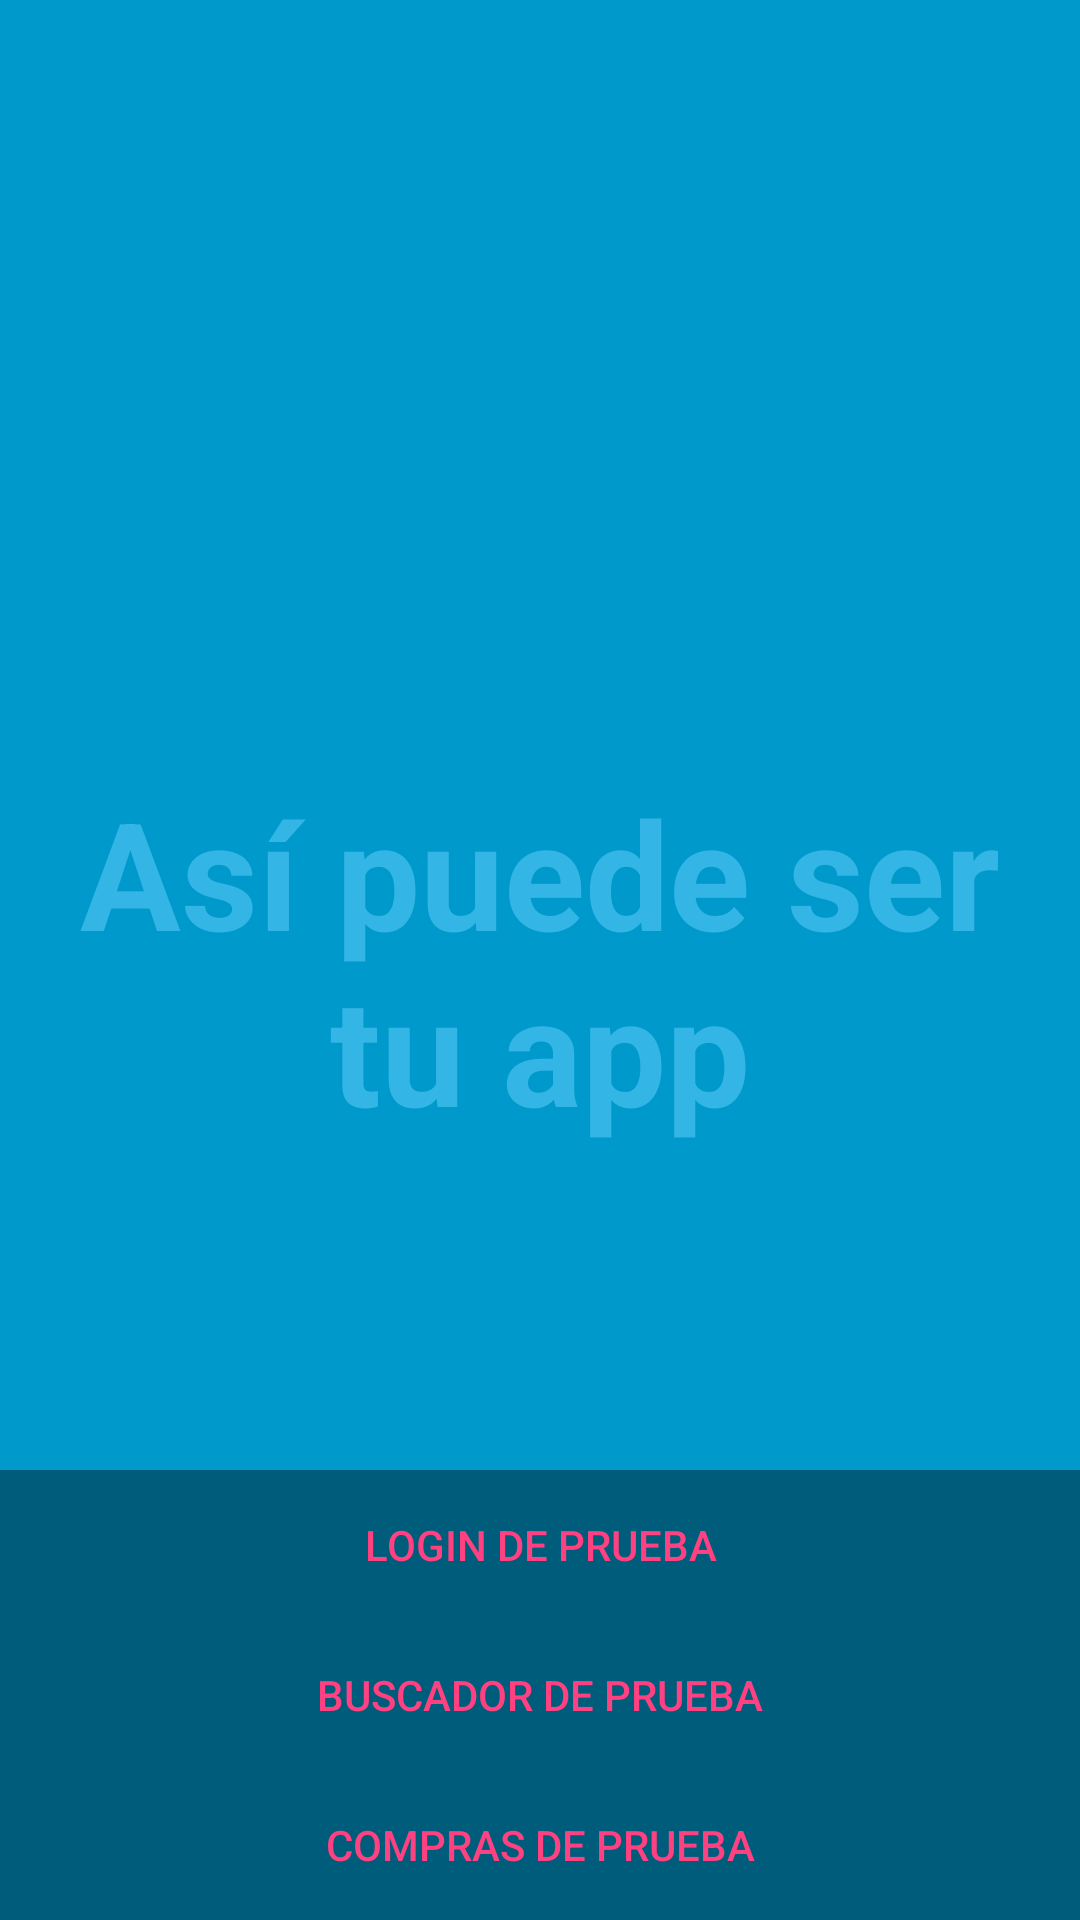

Produce the Android XML layout that renders to this screen, including the resource entries it uses.
<!-- AndroidManifest.xml: activity theme FullscreenTheme -->
<!-- res/layout/activity_fullscreen.xml -->
<FrameLayout xmlns:android="http://schemas.android.com/apk/res/android"
    xmlns:tools="http://schemas.android.com/tools"
    android:layout_width="match_parent"
    android:layout_height="match_parent"
    android:background="#0099cc"
    tools:context="clinica.jhonny.com.clinicax.FullscreenActivity">

    
    <TextView
        android:id="@+id/fullscreen_content"
        android:layout_width="match_parent"
        android:layout_height="match_parent"
        android:gravity="center"
        android:keepScreenOn="true"
        android:text="@string/dummy_content"
        android:textColor="#33b5e5"
        android:textSize="50sp"
        android:textStyle="bold" />

    
    <FrameLayout
        android:layout_width="match_parent"
        android:layout_height="match_parent"
        android:fitsSystemWindows="true">

        <LinearLayout
            android:id="@+id/fullscreen_content_controls"
            style="?metaButtonBarStyle"
            android:layout_width="match_parent"
            android:layout_height="150dp"
            android:layout_gravity="bottom|center_horizontal"
            android:background="@color/black_overlay"
            android:orientation="vertical"
            tools:ignore="UselessParent">

            <Button
                android:id="@+id/dummy_button_1"
                style="?metaButtonBarButtonStyle"
                android:layout_width="fill_parent"
                android:layout_height="35dp"
                android:layout_weight="1"
                android:text="@string/login_usuario"
                android:onClick="muestraVentanaLogin" />

            <Button
                android:id="@+id/dummy_button_2"
                style="?metaButtonBarButtonStyle"
                android:layout_width="fill_parent"
                android:layout_height="35dp"
                android:layout_weight="1"
                android:text="@string/sin_login"
                android:onClick="muestraVentanaPrincipal" />

            <Button
                android:id="@+id/dummy_button_3"
                style="?metaButtonBarButtonStyle"
                android:layout_width="fill_parent"
                android:layout_height="35dp"
                android:layout_weight="1"
                android:text="@string/text_paypal"
                android:onClick="muestraVentanaPaypal" />

        </LinearLayout>
    </FrameLayout>

</FrameLayout>
<!-- resources referenced by this layout -->
<resources>
  <color name="black_overlay">#66000000</color>
  <string name="dummy_content">Así puede ser tu app</string>
  <string name="login_usuario">Login de prueba</string>
  <string name="sin_login">Buscador de prueba</string>
  <string name="text_paypal">Compras de prueba</string>
  <style name="FullscreenTheme" parent="AppTheme">
          <item name="android:actionBarStyle">@style/FullscreenActionBarStyle</item>
          <item name="android:windowActionBarOverlay">true</item>
          <item name="android:windowBackground">@null</item>
          <item name="metaButtonBarStyle">?android:attr/buttonBarStyle</item>
          <item name="metaButtonBarButtonStyle">?android:attr/buttonBarButtonStyle</item>
      </style>
  <style name="AppTheme" parent="Theme.AppCompat.Light.DarkActionBar">
          
          <item name="colorPrimary">@color/colorPrimary</item>
          <item name="colorPrimaryDark">@color/colorPrimaryDark</item>
          <item name="colorAccent">@color/colorAccent</item>
      </style>
  <style name="FullscreenActionBarStyle" parent="Widget.AppCompat.ActionBar">
          <item name="android:background">@color/black_overlay</item>
      </style>
  <color name="colorPrimary">#3F51B5</color>
  <color name="colorPrimaryDark">#303F9F</color>
  <color name="colorAccent">#FF4081</color>
</resources>
